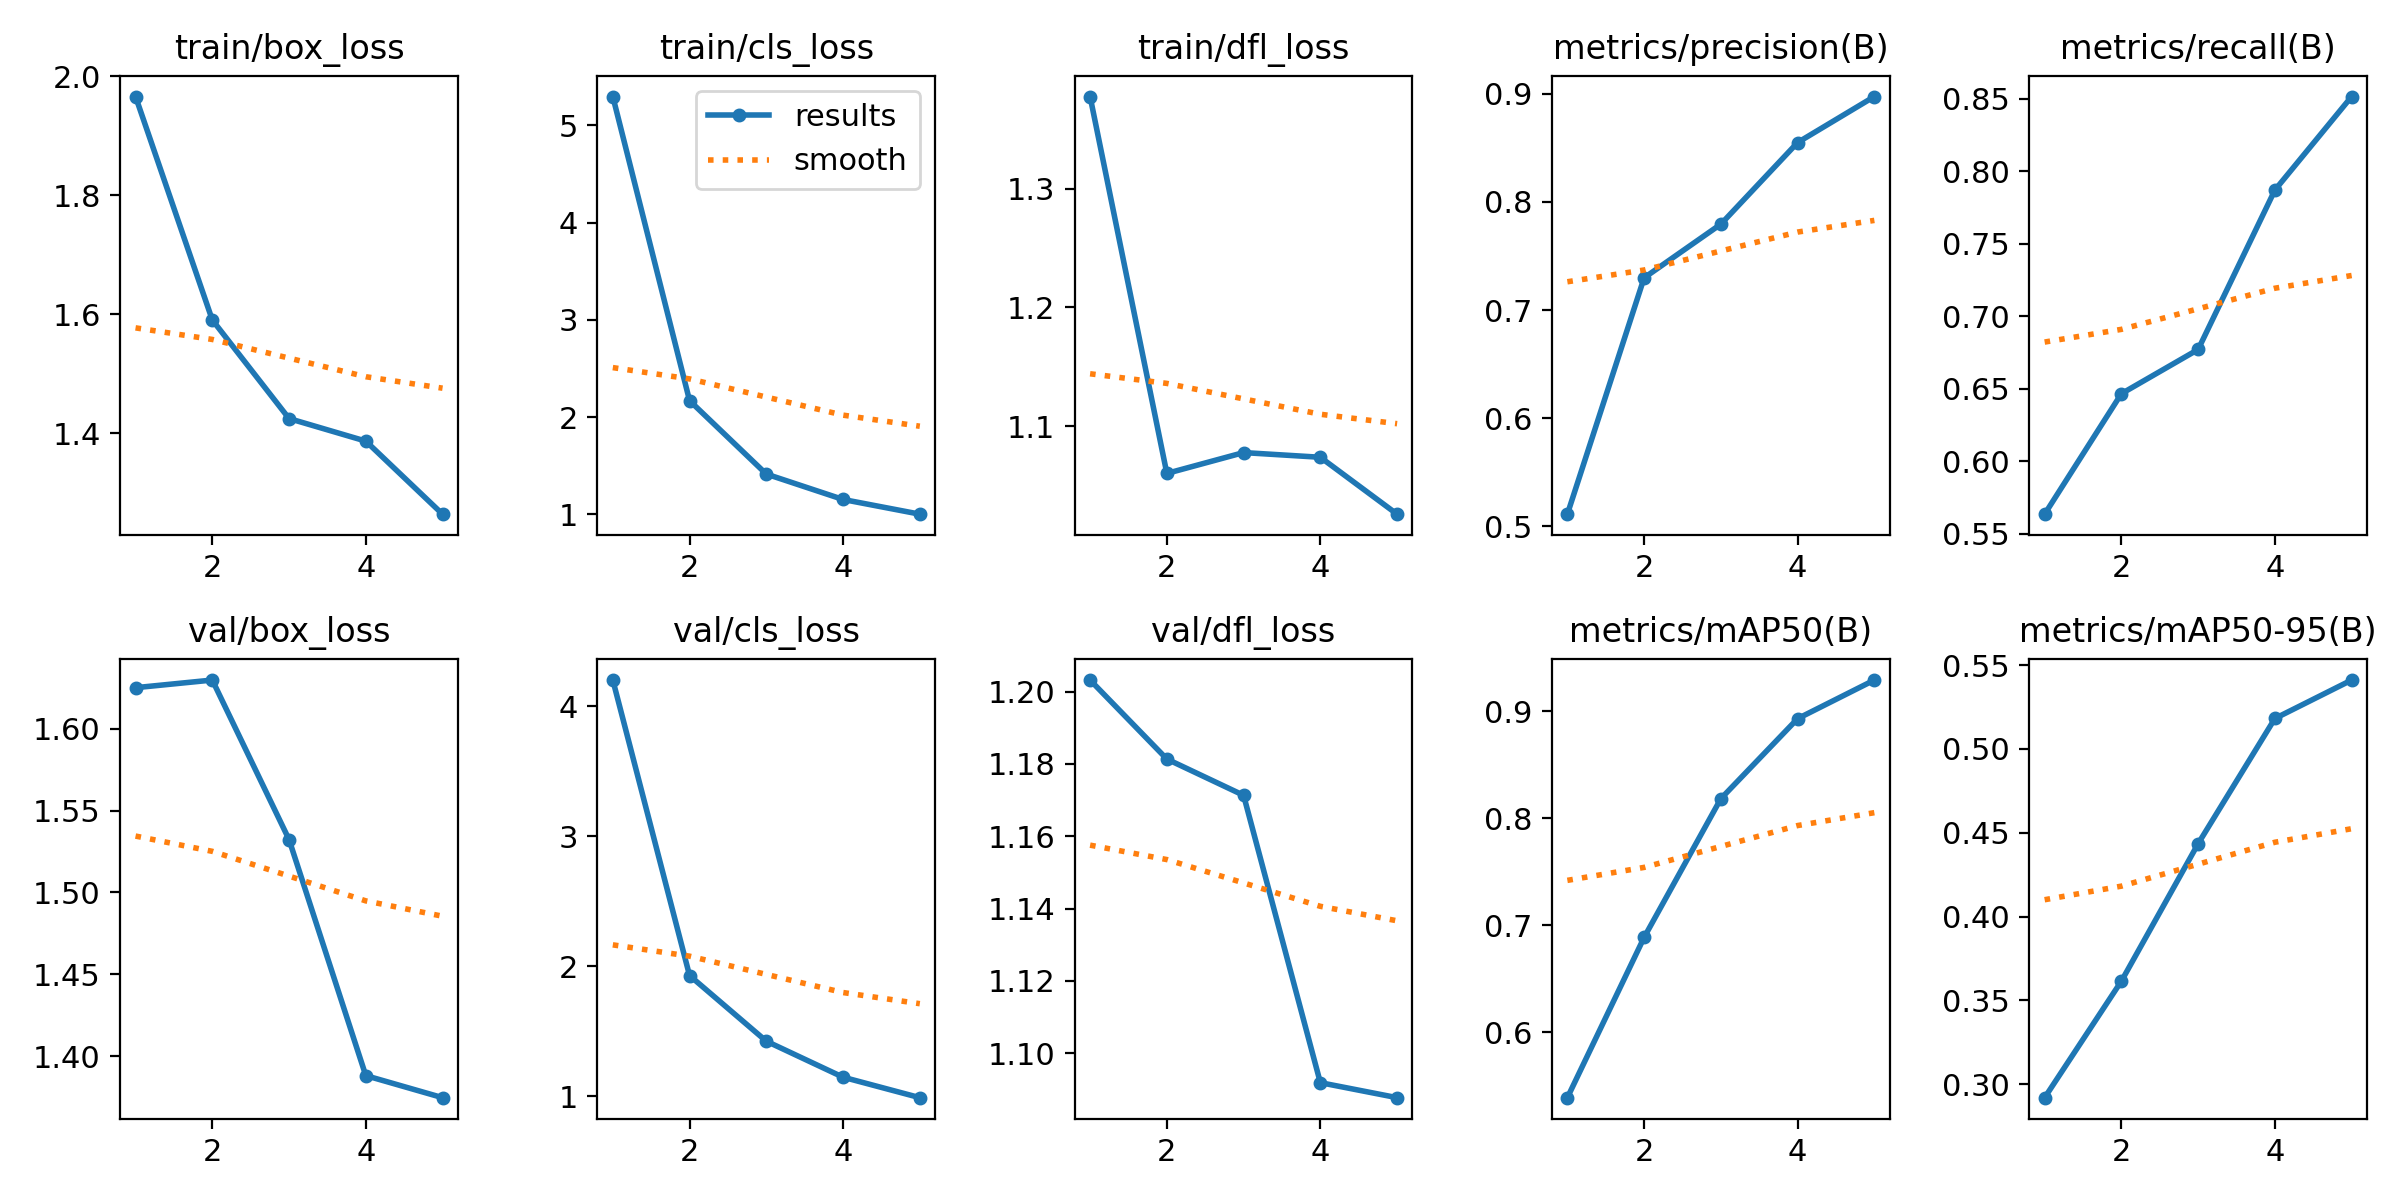

Source data for this figure (header and first rows):
epoch, time, train/box_loss, train/cls_loss, train/dfl_loss, metrics/precision(B), metrics/recall(B), metrics/mAP50(B), metrics/mAP50-95(B), val/box_loss, val/cls_loss, val/dfl_loss, lr/pg0, lr/pg1, lr/pg2
1, 130.6, 1.966, 5.297, 1.378, 0.5114, 0.5636, 0.5387, 0.292, 1.625, 4.202, 1.203, 0.0005315, 0.0005315, 0.0005315
2, 245, 1.591, 2.17, 1.06, 0.7298, 0.6467, 0.6885, 0.3615, 1.63, 1.929, 1.181, 0.0008719, 0.0008719, 0.0008719
3, 354.4, 1.425, 1.415, 1.078, 0.7794, 0.6772, 0.8181, 0.4435, 1.532, 1.425, 1.171, 0.0009923, 0.0009923, 0.0009923
4, 470, 1.387, 1.153, 1.074, 0.8548, 0.7871, 0.8929, 0.5181, 1.388, 1.148, 1.092, 0.0006768, 0.0006768, 0.0006768
5, 583.3, 1.264, 1.002, 1.026, 0.8973, 0.8516, 0.929, 0.5411, 1.375, 0.9904, 1.088, 0.0003467, 0.0003467, 0.0003467
